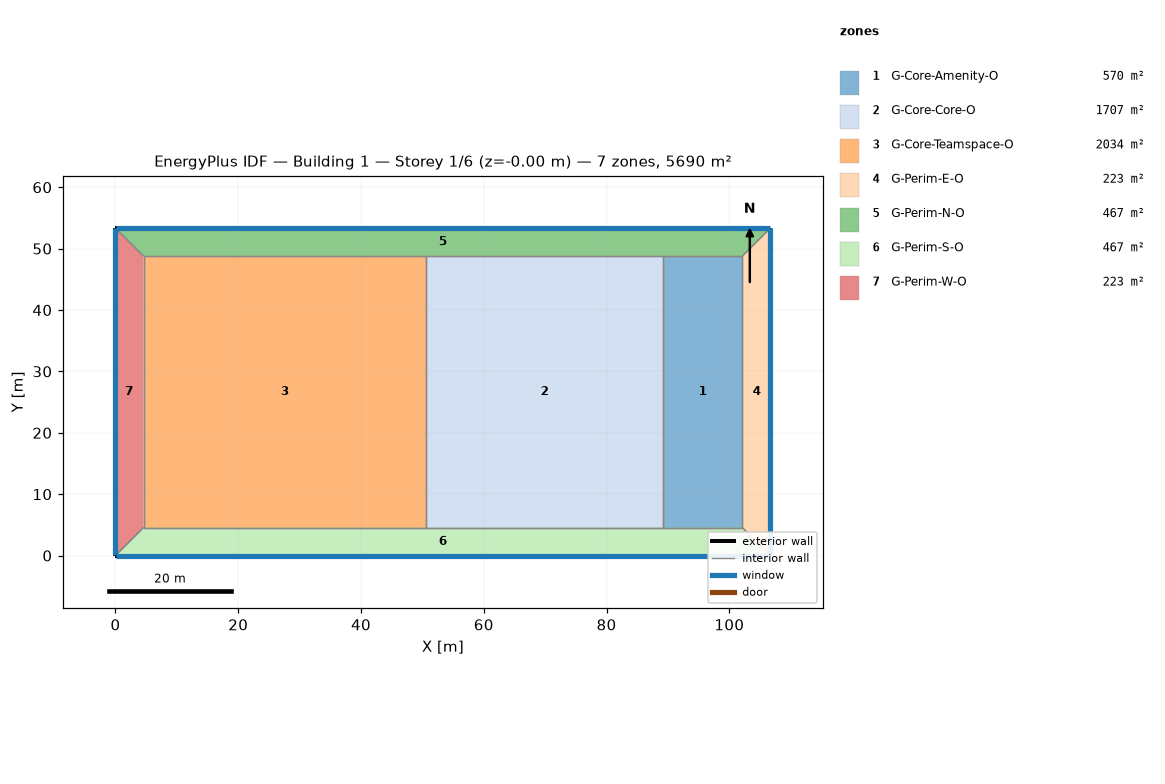
=== STOREY PLAN SPEC (per zone: floor XY polygon, exterior-wall plan segments, windows/doors) ===
zone 1: G-Core-Amenity-O  (569.8 m²)
  floor: (102.11, 48.77) (102.11, 4.57) (89.21, 4.57) (89.21, 48.77)
  interior walls: 4
zone 2: G-Core-Core-O  (1706.8 m²)
  floor: (89.21, 48.77) (89.21, 4.57) (50.60, 4.57) (50.60, 48.77)
  interior walls: 4
zone 3: G-Core-Teamspace-O  (2034.1 m²)
  floor: (50.60, 48.77) (50.60, 4.57) (4.57, 4.57) (4.57, 48.77)
  interior walls: 4
zone 4: G-Perim-E-O  (223.0 m²)
  floor: (106.68, 53.34) (106.68, 0.00) (102.11, 4.57) (102.11, 48.77)
  exterior wall: (106.68, 0.00) – (106.68, 53.34)  [53.3 m]
    window: (106.68, 0.03) – (106.68, 53.31)  [68.3 m²]
  interior walls: 3
zone 5: G-Perim-N-O  (466.8 m²)
  floor: (106.68, 53.34) (102.11, 48.77) (4.57, 48.77) (0.00, 53.34)
  exterior wall: (106.68, 53.34) – (0.00, 53.34)  [106.7 m]
    window: (106.65, 53.34) – (0.03, 53.34)  [136.6 m²]
  interior walls: 5
zone 6: G-Perim-S-O  (466.8 m²)
  floor: (106.68, 0.00) (0.00, -0.00) (4.57, 4.57) (102.11, 4.57)
  exterior wall: (0.00, -0.00) – (106.68, -0.00)  [106.7 m]
    window: (0.03, 0.00) – (106.65, 0.00)  [136.6 m²]
  interior walls: 5
zone 7: G-Perim-W-O  (223.0 m²)
  floor: (0.00, 53.34) (4.57, 48.77) (4.57, 4.57) (0.00, 0.00)
  exterior wall: (0.00, 53.34) – (0.00, 0.00)  [53.3 m]
    window: (0.00, 53.31) – (0.00, 0.03)  [68.3 m²]
  interior walls: 3

=== DERIVED (storey summary) ===
Building: Building 1
Storey: 1 of 6  (floor level z = -0.00 m)
Storey gross floor area: 5690.3 m²
Zones on this storey: 7
  - G-Core-Amenity-O: floor 569.8 m²
  - G-Core-Core-O: floor 1706.8 m²
  - G-Core-Teamspace-O: floor 2034.1 m²
  - G-Perim-E-O: floor 223.0 m²; exterior wall 53.3 m (113.8 m²); 1 window(s) 68.3 m²; WWR 60.0%
  - G-Perim-N-O: floor 466.8 m²; exterior wall 106.7 m (227.6 m²); 1 window(s) 136.6 m²; WWR 60.0%
  - G-Perim-S-O: floor 466.8 m²; exterior wall 106.7 m (227.6 m²); 1 window(s) 136.6 m²; WWR 60.0%
  - G-Perim-W-O: floor 223.0 m²; exterior wall 53.3 m (113.8 m²); 1 window(s) 68.3 m²; WWR 60.0%
Zone adjacency (shared interzone walls):
  - G-Core-Amenity-O ↔ G-Core-Core-O
  - G-Core-Amenity-O ↔ G-Perim-E-O
  - G-Core-Amenity-O ↔ G-Perim-N-O
  - G-Core-Amenity-O ↔ G-Perim-S-O
  - G-Core-Core-O ↔ G-Core-Teamspace-O
  - G-Core-Core-O ↔ G-Perim-N-O
  - G-Core-Core-O ↔ G-Perim-S-O
  - G-Core-Teamspace-O ↔ G-Perim-N-O
  - G-Core-Teamspace-O ↔ G-Perim-S-O
  - G-Core-Teamspace-O ↔ G-Perim-W-O
  - G-Perim-E-O ↔ G-Perim-N-O
  - G-Perim-E-O ↔ G-Perim-S-O
  - G-Perim-N-O ↔ G-Perim-W-O
  - G-Perim-S-O ↔ G-Perim-W-O